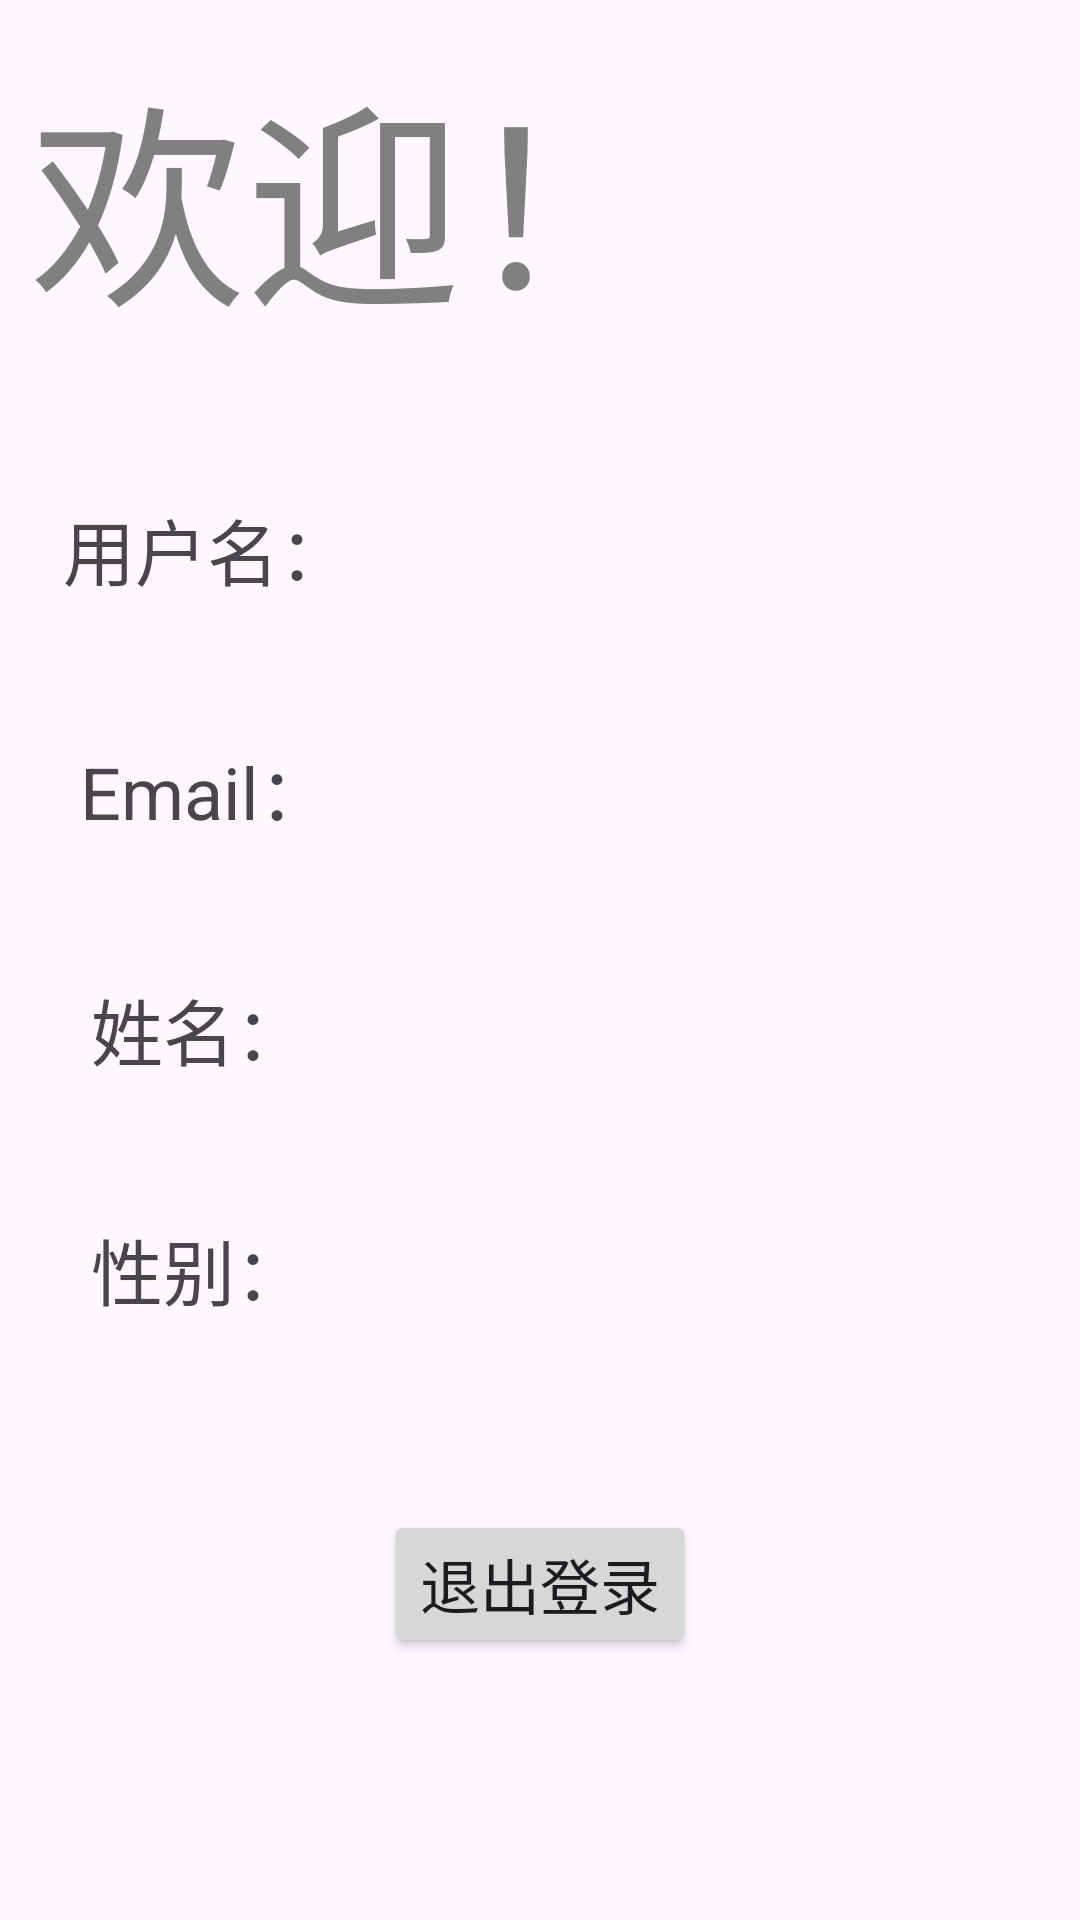

Android layout source for this screen:
<!-- AndroidManifest.xml: application theme Theme.Exp -->
<!-- res/layout/activity_main3.xml -->
<?xml version="1.0" encoding="utf-8"?>
<androidx.constraintlayout.widget.ConstraintLayout xmlns:android="http://schemas.android.com/apk/res/android"
    xmlns:app="http://schemas.android.com/apk/res-auto"
    xmlns:tools="http://schemas.android.com/tools"
    android:layout_width="match_parent"
    android:layout_height="match_parent"
    tools:context=".MainActivity3">

    <TextView
        android:id="@+id/textView3"
        android:layout_width="wrap_content"
        android:layout_height="wrap_content"
        android:layout_marginBottom="100dp"
        android:text="欢迎！"
        android:textColor="@color/gray"
        android:textSize="72sp"
        app:layout_constraintBottom_toBottomOf="parent"
        app:layout_constraintEnd_toEndOf="parent"
        app:layout_constraintHorizontal_bias="0.069"
        app:layout_constraintStart_toStartOf="parent"
        app:layout_constraintTop_toTopOf="parent"
        app:layout_constraintVertical_bias="0.029" />

    <TextView
        android:id="@+id/accountText"
        android:layout_width="wrap_content"
        android:layout_height="wrap_content"
        android:layout_marginStart="36dp"
        android:layout_marginTop="48dp"
        android:text="用户名："
        android:textSize="24sp"
        app:layout_constraintEnd_toStartOf="@+id/account"
        app:layout_constraintHorizontal_bias="0.29"
        app:layout_constraintStart_toStartOf="parent"
        app:layout_constraintTop_toBottomOf="@+id/textView3" />

    <TextView
        android:id="@+id/account"
        android:layout_width="250dp"
        android:layout_height="34dp"
        android:layout_marginTop="48dp"
        android:layout_marginEnd="30dp"

        android:textAlignment="textEnd"
        android:textSize="22sp"
        app:layout_constraintEnd_toEndOf="parent"
        app:layout_constraintTop_toBottomOf="@+id/textView3" />

    <TextView
        android:id="@+id/emailText"
        android:layout_width="wrap_content"
        android:layout_height="wrap_content"
        android:layout_marginStart="36dp"
        android:layout_marginTop="128dp"
        android:text="Email："
        android:textSize="24sp"
        app:layout_constraintEnd_toStartOf="@+id/account"
        app:layout_constraintHorizontal_bias="0.24"
        app:layout_constraintStart_toStartOf="parent"
        app:layout_constraintTop_toBottomOf="@+id/textView3" />

    <TextView
        android:id="@+id/email"
        android:layout_width="250dp"
        android:layout_height="34dp"
        android:layout_marginTop="128dp"
        android:layout_marginEnd="30dp"

        android:textAlignment="textEnd"
        android:textSize="22sp"
        app:layout_constraintEnd_toEndOf="parent"
        app:layout_constraintTop_toBottomOf="@+id/textView3" />

    <TextView
        android:id="@+id/nameText"
        android:layout_width="wrap_content"
        android:layout_height="wrap_content"
        android:layout_marginStart="36dp"
        android:layout_marginTop="208dp"
        android:text="姓名："
        android:textSize="24sp"
        app:layout_constraintEnd_toStartOf="@+id/account"
        app:layout_constraintHorizontal_bias="0.209"
        app:layout_constraintStart_toStartOf="parent"
        app:layout_constraintTop_toBottomOf="@+id/textView3" />

    <TextView
        android:id="@+id/name"
        android:layout_width="250dp"
        android:layout_height="34dp"
        android:layout_marginTop="208dp"
        android:layout_marginEnd="30dp"
        android:textAlignment="textEnd"
        android:textSize="22sp"
        app:layout_constraintEnd_toEndOf="parent"
        app:layout_constraintTop_toBottomOf="@+id/textView3" />

    <TextView
        android:id="@+id/genderText"
        android:layout_width="wrap_content"
        android:layout_height="wrap_content"
        android:layout_marginStart="36dp"
        android:layout_marginTop="288dp"
        android:text="性别："
        android:textSize="24sp"
        app:layout_constraintEnd_toStartOf="@+id/account"
        app:layout_constraintHorizontal_bias="0.209"
        app:layout_constraintStart_toStartOf="parent"
        app:layout_constraintTop_toBottomOf="@+id/textView3" />

    <TextView
        android:id="@+id/gender"
        android:layout_width="250dp"
        android:layout_height="34dp"
        android:layout_marginTop="288dp"
        android:layout_marginEnd="30dp"
        android:textAlignment="textEnd"
        android:textSize="22sp"
        app:layout_constraintEnd_toEndOf="parent"
        app:layout_constraintTop_toBottomOf="@+id/textView3" />

    <Button
        android:id="@+id/exitBtn"
        android:layout_width="wrap_content"
        android:layout_height="wrap_content"
        android:layout_marginTop="64dp"
        android:text="退出登录"
        android:textSize="20sp"
        app:layout_constraintEnd_toEndOf="parent"
        app:layout_constraintStart_toStartOf="parent"
        app:layout_constraintTop_toBottomOf="@+id/gender" />
</androidx.constraintlayout.widget.ConstraintLayout>
<!-- resources referenced by this layout -->
<resources>
  <color name="gray">#FF808080</color>
  <style name="Theme.Exp" parent="Base.Theme.Exp" />
  <style name="Base.Theme.Exp" parent="Theme.Material3.DayNight">
          
          
      </style>
</resources>
